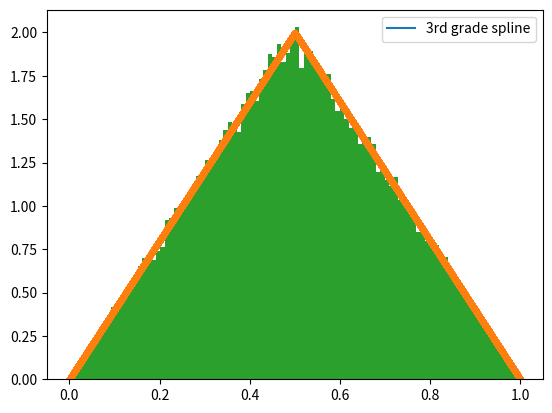

Reproduce this figure in Python.
''' Main module providing class ProbabilityDensityFunction
'''

#pylint: disable=invalid-name,redefined-outer-name

import numpy as np
import matplotlib.pyplot as plt
from scipy import integrate
from scipy.stats import triang
from scipy.interpolate import InterpolatedUnivariateSpline

class ProbabilityDensityFunction:
    '''Class defining the pdf from a set of datas (x,pdf(x))
    '''
    def __init__(self,x,y,spline_order):
        ''' x and y are two numpy arrays sampling the pdf on a grid of values. 
           spline_order is used to define the order of the spline used for    
           calculating the pdf.
        '''
        self.x = x
        self.y = y
        self.spline_order = spline_order
        self.pdf_spline = InterpolatedUnivariateSpline(self.x,self.y,k=self.spline_order)

    def __call__(self,z):
        return self.pdf_spline(z)

    def probability(self,start,stop):
        ''' Calculates the probability in the (start,stop) interval with the
            pdf given by the spline. If start > stop, they are swapped.
        '''
        if start > stop:
            start, stop = stop, start
        return self.pdf_spline.integral(start,stop)

        
    def sampler(self, n):
        """ This function returns n values distribuited as the pdf_spline.
            The sampling is done calculating the inverse of the cumulative.
            The cdf is taken as the antiderivative of the pdf_spline.
        """
        cdf_spline = self.pdf_spline.antiderivative()
        ppf_spline = InterpolatedUnivariateSpline(cdf_spline(self.x),self.x,k=self.spline_order)
        
        rnd_values = np.random.random(n)
        sampled_values = ppf_spline(rnd_values)
        return sampled_values
        

def data_orderer(x,y):
    ''' Takes two np arrays in input and orders the 1st ascending, the 2nd as
        the 1st.
    '''
    p = x.argsort()
    x = x[p]
    y = y[p]
    return x,y

def triang_pdf(z):
    ''' Defining the triangular pdf for testing the various functions. z can be
        an array or a single value.
    '''
    return triang.pdf(z,0.5)


def sampling_a_pdf(pdf, n, start, stop,):
    ''' Takes a function as pdf and samples n points from it in [start,stop]
        interval. If start <= stop, the two are swapped. If the pdf is not
        normalized (order of tolerance 1e-7), it is divided by its integral.
    '''
    if start > stop:
        start, stop = stop, start

    norm = integrate.quad(pdf, start, stop)[0]
    #print(norm)

    np.random.seed(283847)
    x = (stop-start) * np.random.random(n) + start
    y = pdf(x)/norm
    return x,y

if __name__ == '__main__':
    N = int(1e5)
    x,y = sampling_a_pdf(triang_pdf, N, 0, 1.)
    x,y = data_orderer(x,y)
    pdf_to_sample = ProbabilityDensityFunction(x,y,3)
    print(pdf_to_sample(0.))
    z=np.linspace(0,1.,int(1e3))
    plt.plot(z, pdf_to_sample.pdf_spline(z),label='3rd grade spline')
    plt.errorbar(x,y,fmt='.')
    print(pdf_to_sample.probability(0,0.5))
    w = pdf_to_sample.sampler(100000)
    plt.hist(w,100,density=True)

    plt.legend()
    plt.show()
